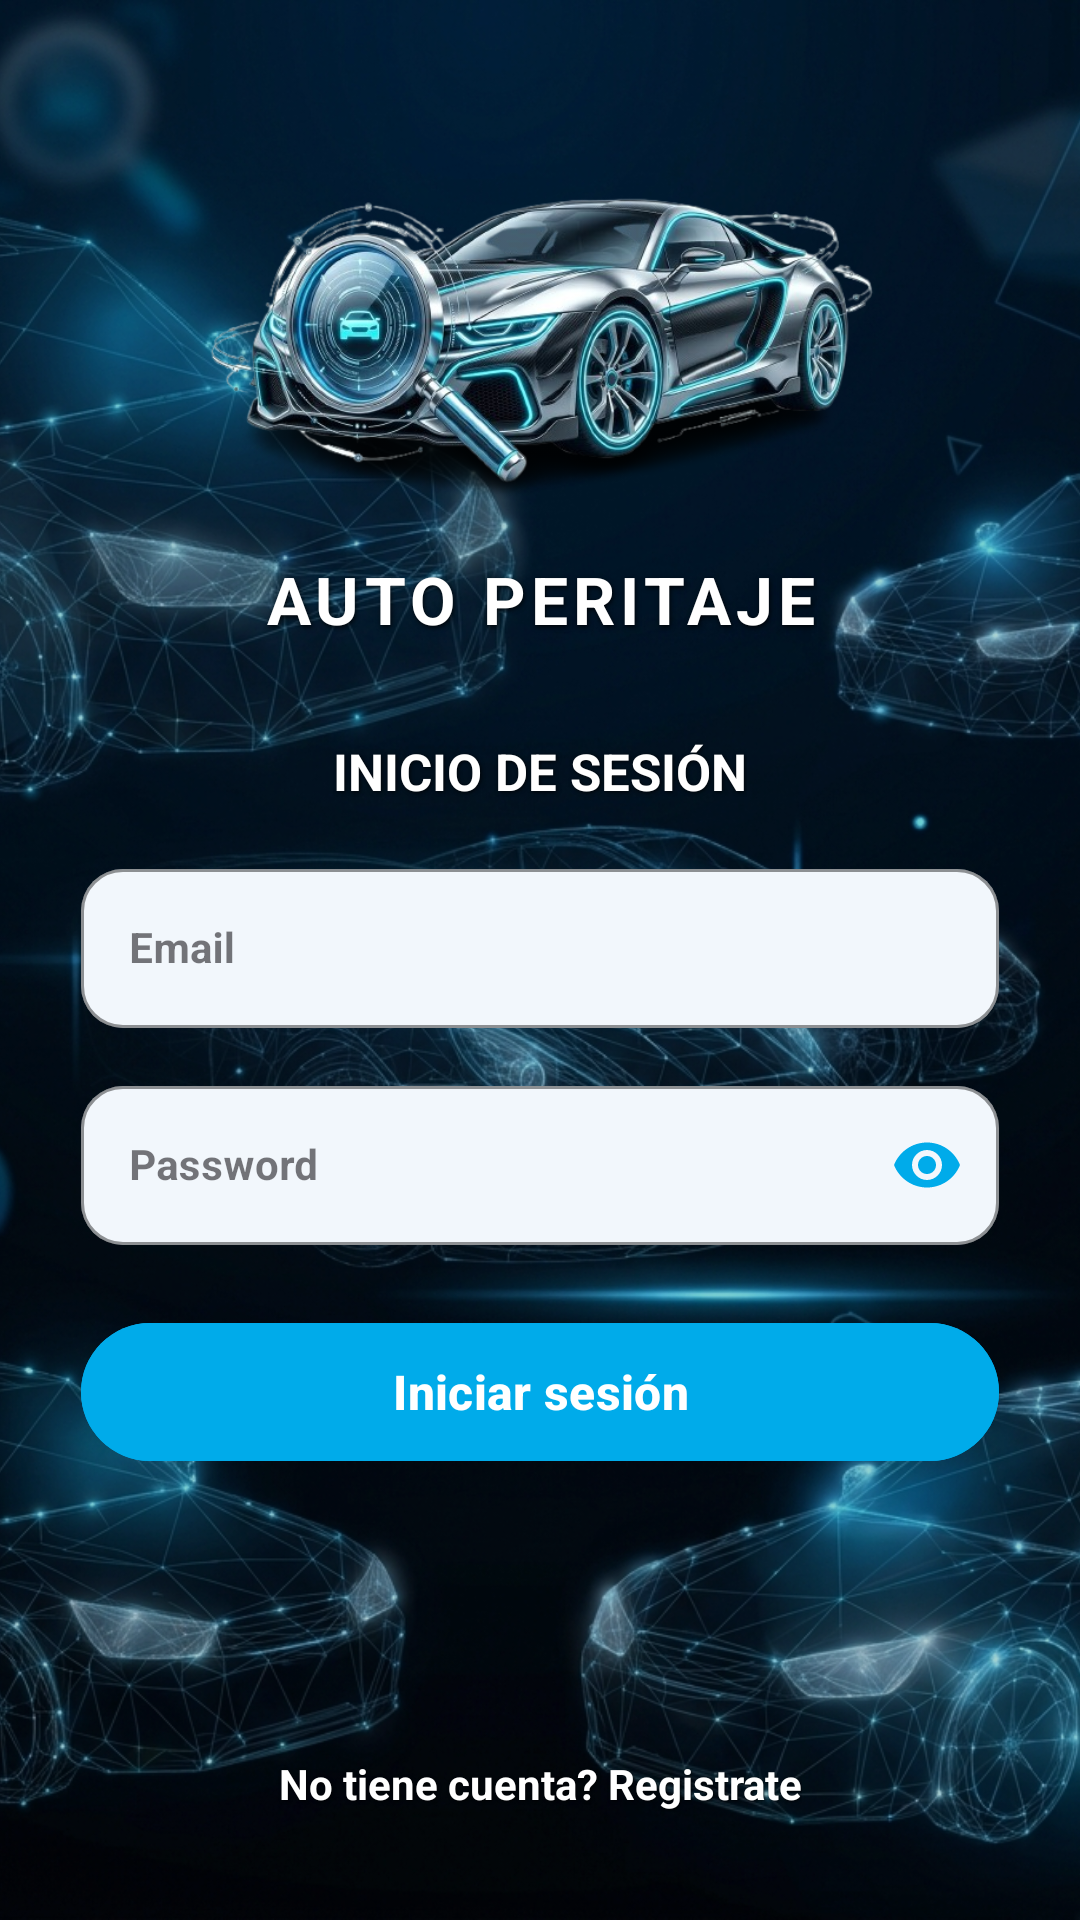

Write the Android layout XML for this screen, with the resource values it uses.
<!-- AndroidManifest.xml: application theme Theme.Enpartesapp -->
<!-- res/layout/activity_login.xml -->
<?xml version="1.0" encoding="utf-8"?>
<androidx.constraintlayout.widget.ConstraintLayout
    xmlns:android="http://schemas.android.com/apk/res/android"
    xmlns:app="http://schemas.android.com/apk/res-auto"
    xmlns:tools="http://schemas.android.com/tools"
    android:id="@+id/container"
    android:layout_width="match_parent"
    android:layout_height="match_parent"
    tools:context="LoginActivity">

    
    <ImageView
        android:id="@+id/background_image"
        android:layout_width="0dp"
        android:layout_height="0dp"
        android:scaleType="centerCrop"
        android:src="@drawable/fondo_app_reporte_dannos"
        android:contentDescription="@null"
        app:layout_constraintBottom_toBottomOf="parent"
        app:layout_constraintEnd_toEndOf="parent"
        app:layout_constraintStart_toStartOf="parent"
        app:layout_constraintTop_toTopOf="parent" />

    
    <View
        android:id="@+id/background_overlay"
        android:layout_width="0dp"
        android:layout_height="0dp"
        android:background="#2E000000"
        app:layout_constraintBottom_toBottomOf="parent"
        app:layout_constraintEnd_toEndOf="parent"
        app:layout_constraintStart_toStartOf="parent"
        app:layout_constraintTop_toTopOf="parent" />

    
    <ImageView
        android:id="@+id/logo_enpartes"
        android:layout_width="0dp"
        android:layout_height="145dp"
        android:layout_marginTop="36dp"
        android:contentDescription="@string/descripcion_logo_enpartes"
        android:scaleType="fitCenter"
        app:layout_constraintEnd_toEndOf="parent"
        app:layout_constraintStart_toStartOf="parent"
        app:layout_constraintTop_toTopOf="parent"
        app:layout_constraintWidth_percent="0.88"
        app:srcCompat="@drawable/logo_autoperitaje_efecto_3d" />

    
    <TextView
        android:id="@+id/tvTitleAutoPeritaje"
        android:layout_width="wrap_content"
        android:layout_height="wrap_content"
        android:layout_marginTop="4dp"
        android:text="@string/title_auto_peritaje"
        android:textColor="@color/white"
        android:textSize="22sp"
        android:textStyle="bold"
        android:letterSpacing="0.08"
        android:gravity="center"
        android:shadowColor="#D0000000"
        android:shadowDx="1"
        android:shadowDy="2"
        android:shadowRadius="4"
        app:layout_constraintEnd_toEndOf="parent"
        app:layout_constraintStart_toStartOf="parent"
        app:layout_constraintTop_toBottomOf="@+id/logo_enpartes" />

    
    <LinearLayout
        android:id="@+id/linearLayoutLogin"
        android:layout_width="0dp"
        android:layout_height="wrap_content"
        android:orientation="vertical"
        android:gravity="center"
        app:layout_constraintBottom_toTopOf="@+id/btnRegister"
        app:layout_constraintEnd_toEndOf="parent"
        app:layout_constraintStart_toStartOf="parent"
        app:layout_constraintTop_toBottomOf="@+id/tvTitleAutoPeritaje"
        app:layout_constraintVertical_bias="0.25"
        app:layout_constraintWidth_percent="0.85">

        <TextView
            android:layout_width="wrap_content"
            android:layout_height="wrap_content"
            android:text="@string/title_inicio_sesion"
            android:textColor="@color/white"
            android:textSize="17sp"
            android:textStyle="bold"
            android:gravity="center"
            android:shadowColor="#CC000000"
            android:shadowDx="1"
            android:shadowDy="1"
            android:shadowRadius="3"
            android:layout_marginBottom="16dp" />

        
        <com.google.android.material.textfield.TextInputLayout
            android:id="@+id/usernameTextInputLayout"
            style="@style/Widget.MaterialComponents.TextInputLayout.OutlinedBox"
            android:layout_width="match_parent"
            android:layout_height="wrap_content"
            android:layout_marginBottom="14dp"
            android:hint="@string/prompt_email"
            app:hintTextColor="@color/blue"
            app:boxStrokeColor="@color/blue"
            app:boxBackgroundColor="#F2F7FC"
            app:boxCornerRadiusTopStart="14dp"
            app:boxCornerRadiusTopEnd="14dp"
            app:boxCornerRadiusBottomStart="14dp"
            app:boxCornerRadiusBottomEnd="14dp">

            <com.google.android.material.textfield.TextInputEditText
                android:id="@+id/username"
                android:layout_width="match_parent"
                android:layout_height="wrap_content"
                android:autofillHints="@string/prompt_email"
                android:inputType="textEmailAddress"
                android:maxLength="40"
                android:minHeight="52dp"
                android:selectAllOnFocus="true"
                android:textColor="@color/blue"
                android:textSize="14sp"
                android:textStyle="bold" />
        </com.google.android.material.textfield.TextInputLayout>

        
        <com.google.android.material.textfield.TextInputLayout
            android:id="@+id/passwordTextInputLayout"
            style="@style/Widget.MaterialComponents.TextInputLayout.OutlinedBox"
            android:layout_width="match_parent"
            android:layout_height="wrap_content"
            android:hint="@string/prompt_password"
            app:hintTextColor="@color/blue"
            app:boxStrokeColor="@color/blue"
            app:boxBackgroundColor="#F2F7FC"
            app:boxCornerRadiusTopStart="14dp"
            app:boxCornerRadiusTopEnd="14dp"
            app:boxCornerRadiusBottomStart="14dp"
            app:boxCornerRadiusBottomEnd="14dp"
            app:passwordToggleEnabled="true"
            app:passwordToggleTint="@color/blue">

            <com.google.android.material.textfield.TextInputEditText
                android:id="@+id/password"
                android:layout_width="match_parent"
                android:layout_height="wrap_content"
                android:autofillHints="@string/prompt_password"
                android:imeActionLabel="@string/action_sign_in_short"
                android:imeOptions="actionDone"
                android:inputType="textPassword"
                android:minHeight="52dp"
                android:textColor="@color/blue"
                android:textSize="14sp"
                android:textStyle="bold" />
        </com.google.android.material.textfield.TextInputLayout>

        
        <com.google.android.material.button.MaterialButton
            android:id="@+id/login"
            android:layout_width="match_parent"
            android:layout_height="54dp"
            android:layout_marginTop="22dp"
            android:text="@string/action_sign_in"
            android:textAllCaps="false"
            android:backgroundTint="@color/blue"
            android:textColor="@color/white"
            android:textSize="16sp"
            android:textStyle="bold"
            app:cornerRadius="27dp"
            app:elevation="4dp" />

    </LinearLayout>

    
    <LinearLayout
        android:id="@+id/layoutLoading"
        android:layout_width="wrap_content"
        android:layout_height="wrap_content"
        android:orientation="vertical"
        android:gravity="center"
        android:visibility="gone"
        app:layout_constraintTop_toBottomOf="@+id/linearLayoutLogin"
        app:layout_constraintBottom_toTopOf="@+id/btnRegister"
        app:layout_constraintStart_toStartOf="parent"
        app:layout_constraintEnd_toEndOf="parent">

        <ProgressBar
            android:id="@+id/loginProgressBar"
            style="?android:attr/progressBarStyleLarge"
            android:layout_width="56dp"
            android:layout_height="56dp"
            android:indeterminateTint="#BAE6FD"
            android:indeterminateTintMode="src_in" />

        <TextView
            android:id="@+id/tvLoadingText"
            android:layout_width="wrap_content"
            android:layout_height="wrap_content"
            android:layout_marginTop="8dp"
            android:text="@string/iniciando_sesion_por_favor_espere"
            android:textColor="@color/white"
            android:textSize="14sp"
            android:textStyle="bold"
            android:shadowColor="#CC000000"
            android:shadowDx="1"
            android:shadowDy="1"
            android:shadowRadius="3" />
    </LinearLayout>

    
    <TextView
        android:id="@+id/btnRegister"
        android:layout_width="wrap_content"
        android:layout_height="wrap_content"
        android:layout_marginBottom="36dp"
        android:gravity="center"
        android:text="@string/no_tiene_cuenta"
        android:textColor="@color/white"
        android:textSize="14sp"
        android:textStyle="bold"
        android:shadowColor="#CC000000"
        android:shadowDx="1"
        android:shadowDy="1"
        android:shadowRadius="2"
        app:layout_constraintBottom_toBottomOf="parent"
        app:layout_constraintEnd_toEndOf="parent"
        app:layout_constraintStart_toStartOf="parent" />

</androidx.constraintlayout.widget.ConstraintLayout>
<!-- resources referenced by this layout -->
<resources>
  <color name="blue">#00abea</color>
  <color name="white">#FFFFFFFF</color>
  <!-- drawable fondo_app_reporte_dannos: jpg bitmap (drawable, 667836 bytes) -->
  <!-- drawable logo_autoperitaje_efecto_3d: png bitmap (drawable, 259631 bytes) -->
  <string name="action_sign_in">Iniciar sesión</string>
  <string name="action_sign_in_short">Iniciar</string>
  <string name="descripcion_logo_enpartes">"Logo de enpartes"</string>
  <string name="iniciando_sesion_por_favor_espere">Iniciando sesión, por favor espere…</string>
  <string name="no_tiene_cuenta">"No tiene cuenta? Registrate"</string>
  <string name="prompt_email">Email</string>
  <string name="prompt_password">Password</string>
  <string name="title_auto_peritaje">AUTO PERITAJE</string>
  <string name="title_inicio_sesion">INICIO DE SESIÓN</string>
  <style name="Theme.Enpartesapp" parent="Theme.MaterialComponents.DayNight.DarkActionBar">
          
          <item name="colorPrimary">@color/purple_500</item>
          <item name="colorPrimaryVariant">@color/purple_700</item>
          
          <item name="colorSecondary">@color/teal_200</item>
          <item name="colorSecondaryVariant">@color/teal_700</item>
          
          <item name="android:statusBarColor">?attr/colorPrimaryVariant</item>
          
          <item name="android:textColor">@color/my_high_contrast_text_color</item>
          <item name="colorSurface">@color/my_high_contrast_background_color</item>
          <item name="editTextColor">@color/my_high_contrast_text_color</item>
          <item name="colorControlNormal">@color/my_high_contrast_text_color</item>
          <item name="colorControlActivated">@color/my_high_contrast_text_color</item>
          <item name="colorControlHighlight">@color/my_high_contrast_text_color</item>
          <item name="colorOnPrimary">@color/my_high_contrast_text_color</item>
          <item name="colorOnSecondary">@color/my_high_contrast_text_color</item>
      </style>
  <color name="purple_500">#FF6200EE</color>
  <color name="purple_700">#FF3700B3</color>
  <color name="teal_200">#FF03DAC5</color>
  <color name="teal_700">#FF018786</color>
  <color name="my_high_contrast_text_color">#FF000000</color>
  <color name="my_high_contrast_background_color">#FFFFFFFF</color>
</resources>
